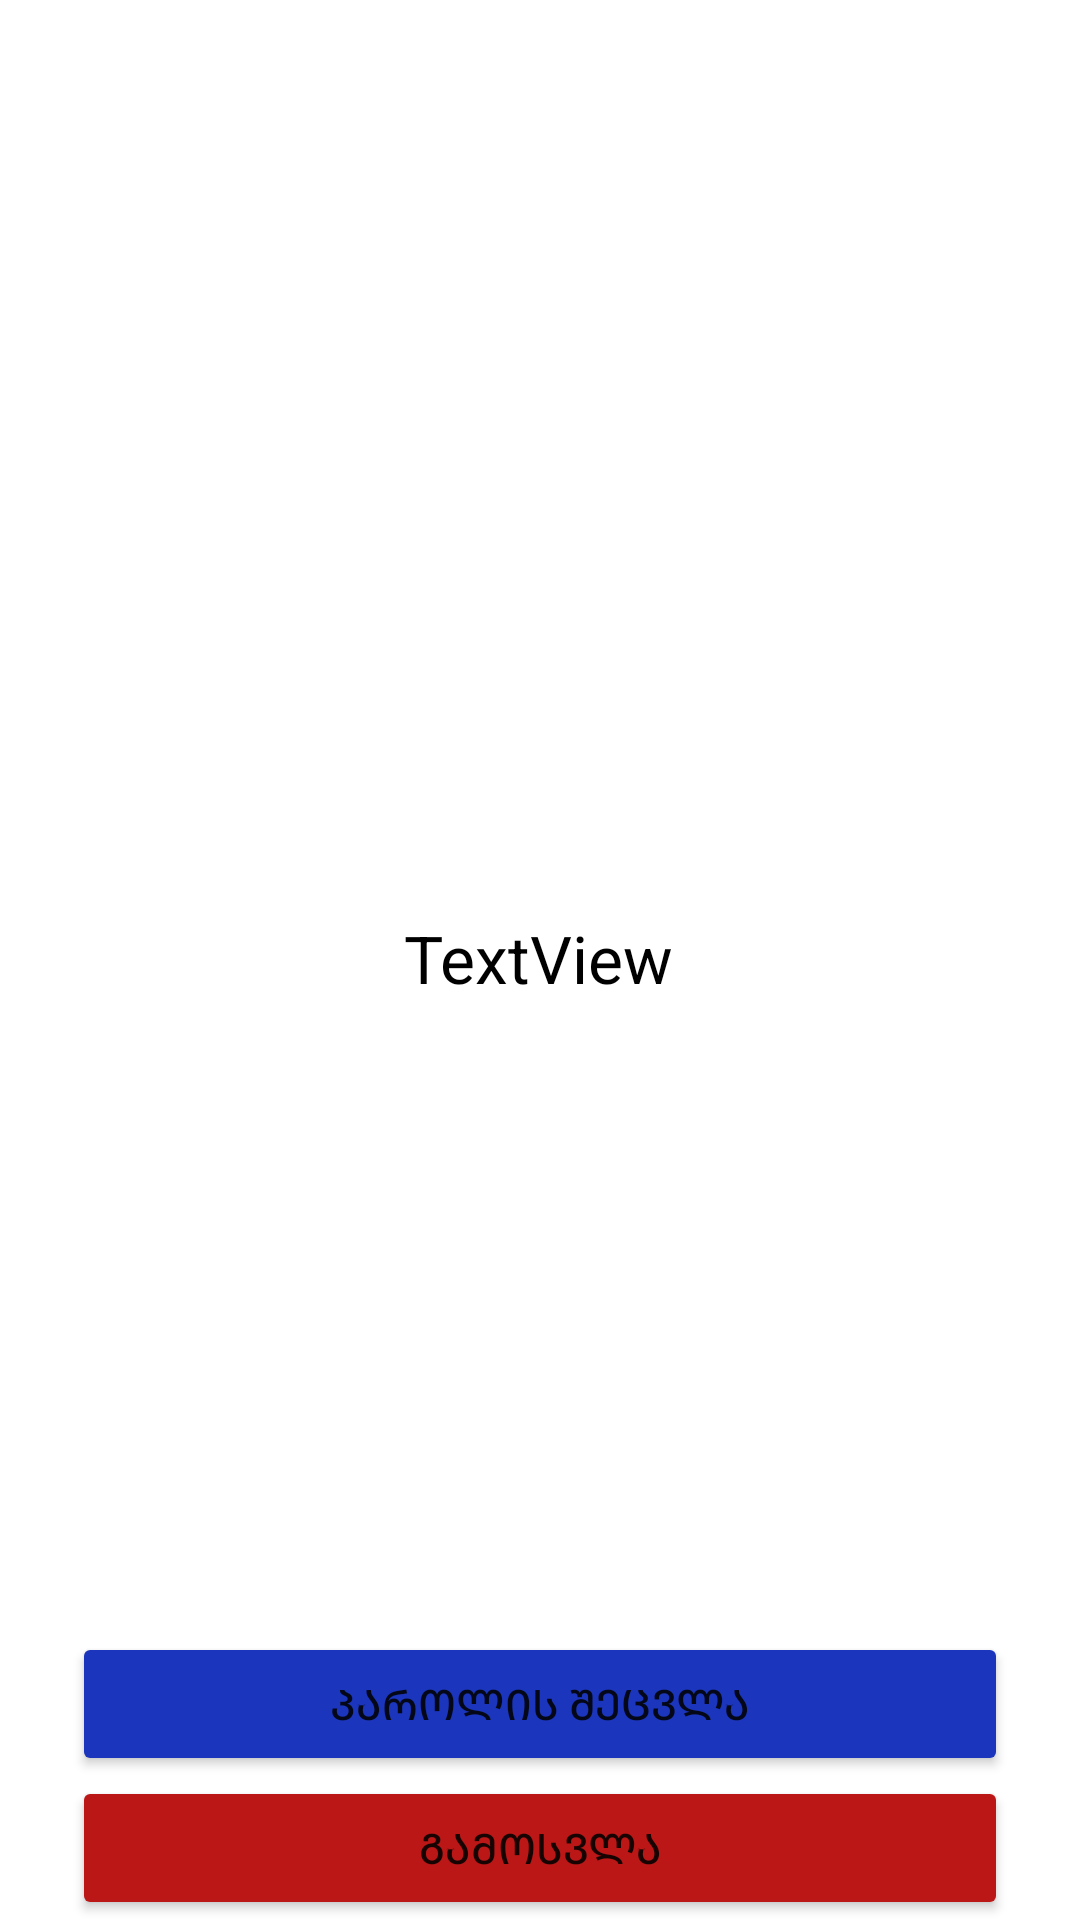

This screen was rendered from an Android layout file. Write that file and the resources it references.
<!-- AndroidManifest.xml: application theme Theme.ArviciRaDavarqva -->
<!-- res/layout/activity_person.xml -->
<?xml version="1.0" encoding="utf-8"?>
<androidx.constraintlayout.widget.ConstraintLayout xmlns:android="http://schemas.android.com/apk/res/android"
    xmlns:app="http://schemas.android.com/apk/res-auto"
    xmlns:tools="http://schemas.android.com/tools"
    android:layout_width="match_parent"
    android:layout_height="match_parent"
    tools:context=".PersonActivity">

    <TextView
        android:id="@+id/UserInfoTextView"
        android:layout_width="wrap_content"
        android:layout_height="wrap_content"
        android:text="TextView"
        android:textColor="@color/black"
        android:textSize="22dp"
        app:layout_constraintBottom_toBottomOf="parent"
        app:layout_constraintEnd_toEndOf="parent"
        app:layout_constraintHorizontal_bias="0.498"
        app:layout_constraintStart_toStartOf="parent"
        app:layout_constraintTop_toTopOf="parent"
        app:layout_constraintVertical_bias="0.499" />

    <LinearLayout
        android:layout_width="match_parent"
        android:layout_height="wrap_content"
        android:layout_marginStart="24dp"
        android:layout_marginEnd="24dp"
        android:orientation="vertical"
        app:layout_constraintBottom_toBottomOf="parent"
        app:layout_constraintEnd_toEndOf="parent"
        app:layout_constraintStart_toStartOf="parent">

        <Button
            android:id="@+id/gotoChangePasswordButton"
            android:layout_width="match_parent"
            android:layout_height="wrap_content"
            android:text="პაროლის შეცვლა"
            app:backgroundTint="#1B36BC" />

        <Button
            android:id="@+id/logoutButton"
            android:layout_width="match_parent"
            android:layout_height="wrap_content"
            android:text="გამოსვლა"
            app:backgroundTint="#BC1717" />
    </LinearLayout>

</androidx.constraintlayout.widget.ConstraintLayout>
<!-- resources referenced by this layout -->
<resources>
  <style name="Theme.ArviciRaDavarqva" parent="Theme.MaterialComponents.DayNight.DarkActionBar">
          
          <item name="colorPrimary">@color/purple_500</item>
          <item name="colorPrimaryVariant">@color/purple_700</item>
          <item name="colorOnPrimary">@color/white</item>
          
          <item name="colorSecondary">@color/teal_200</item>
          <item name="colorSecondaryVariant">@color/teal_700</item>
          <item name="colorOnSecondary">@color/black</item>
          
          <item name="android:statusBarColor" tools:targetApi="l">?attr/colorPrimaryVariant</item>
          
      </style>
  <!-- not gathered from this repository: default colours our renderer supplied (Android Studio template values) -->
  <color name="purple_500">#FF6200EE</color>
  <color name="purple_700">#FF3700B3</color>
  <color name="teal_200">#FF03DAC5</color>
  <color name="teal_700">#FF018786</color>
  <color name="black">#FF000000</color>
  <color name="white">#FFFFFFFF</color>
</resources>
